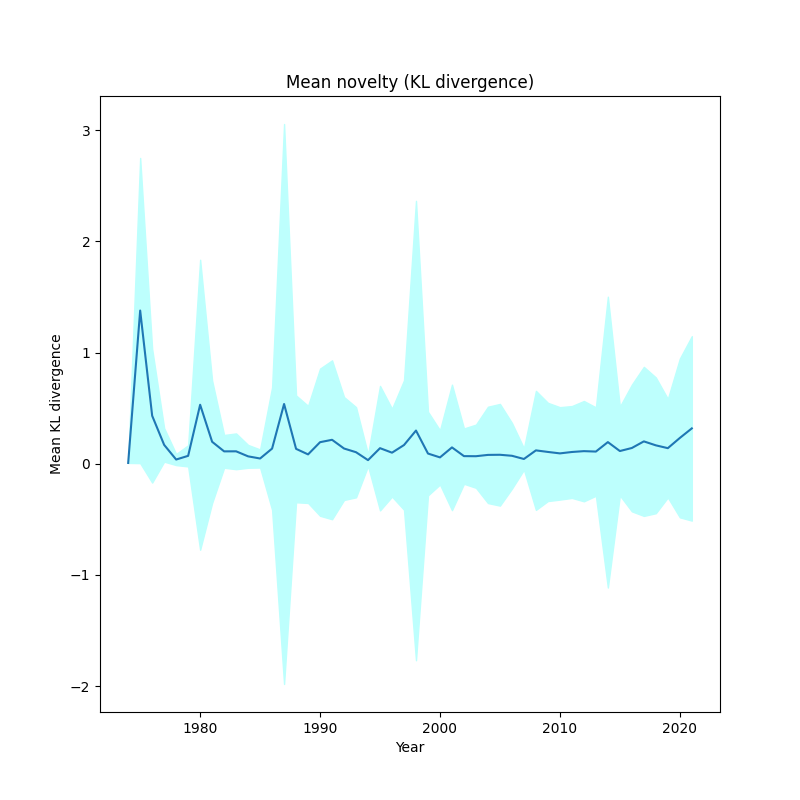

Data behind this chart, as committed beside it:
, year, kl_mean, kl_std
0, 1974, 0.007638, 4.336808689942018e-18
1, 1975, 1.378, 1.372
2, 1976, 0.4319, 0.601
3, 1977, 0.17, 0.1508
4, 1978, 0.03828, 0.05014
5, 1979, 0.07146, 0.09538
6, 1980, 0.5309, 1.304
7, 1981, 0.1979, 0.5503
8, 1982, 0.1117, 0.1474
9, 1983, 0.1121, 0.1609
10, 1984, 0.06687, 0.1027
11, 1985, 0.04757, 0.08132
12, 1986, 0.1367, 0.5507
13, 1987, 0.5377, 2.518
14, 1988, 0.1343, 0.4806
15, 1989, 0.08445, 0.4367
16, 1990, 0.1942, 0.662
17, 1991, 0.2157, 0.7144
18, 1992, 0.1373, 0.4628
19, 1993, 0.1041, 0.4056
20, 1994, 0.03281, 0.05265
21, 1995, 0.1405, 0.56
22, 1996, 0.09984, 0.395
23, 1997, 0.1686, 0.5823
24, 1998, 0.2989, 2.066
25, 1999, 0.09206, 0.3761
26, 2000, 0.05748, 0.244
27, 2001, 0.1473, 0.5644
28, 2002, 0.06893, 0.2489
29, 2003, 0.06813, 0.2842
30, 2004, 0.0799, 0.4332
31, 2005, 0.08107, 0.4573
32, 2006, 0.07201, 0.2957
33, 2007, 0.04315, 0.09647
34, 2008, 0.1206, 0.5354
35, 2009, 0.1065, 0.4417
36, 2010, 0.09354, 0.4157
37, 2011, 0.1061, 0.4131
38, 2012, 0.1137, 0.4511
39, 2013, 0.1099, 0.3976
40, 2014, 0.195, 1.308
41, 2015, 0.1147, 0.3994
42, 2016, 0.142, 0.5699
43, 2017, 0.2015, 0.6703
44, 2018, 0.1659, 0.6104
45, 2019, 0.1405, 0.4432
46, 2020, 0.2323, 0.7138
47, 2021, 0.3183, 0.8295
